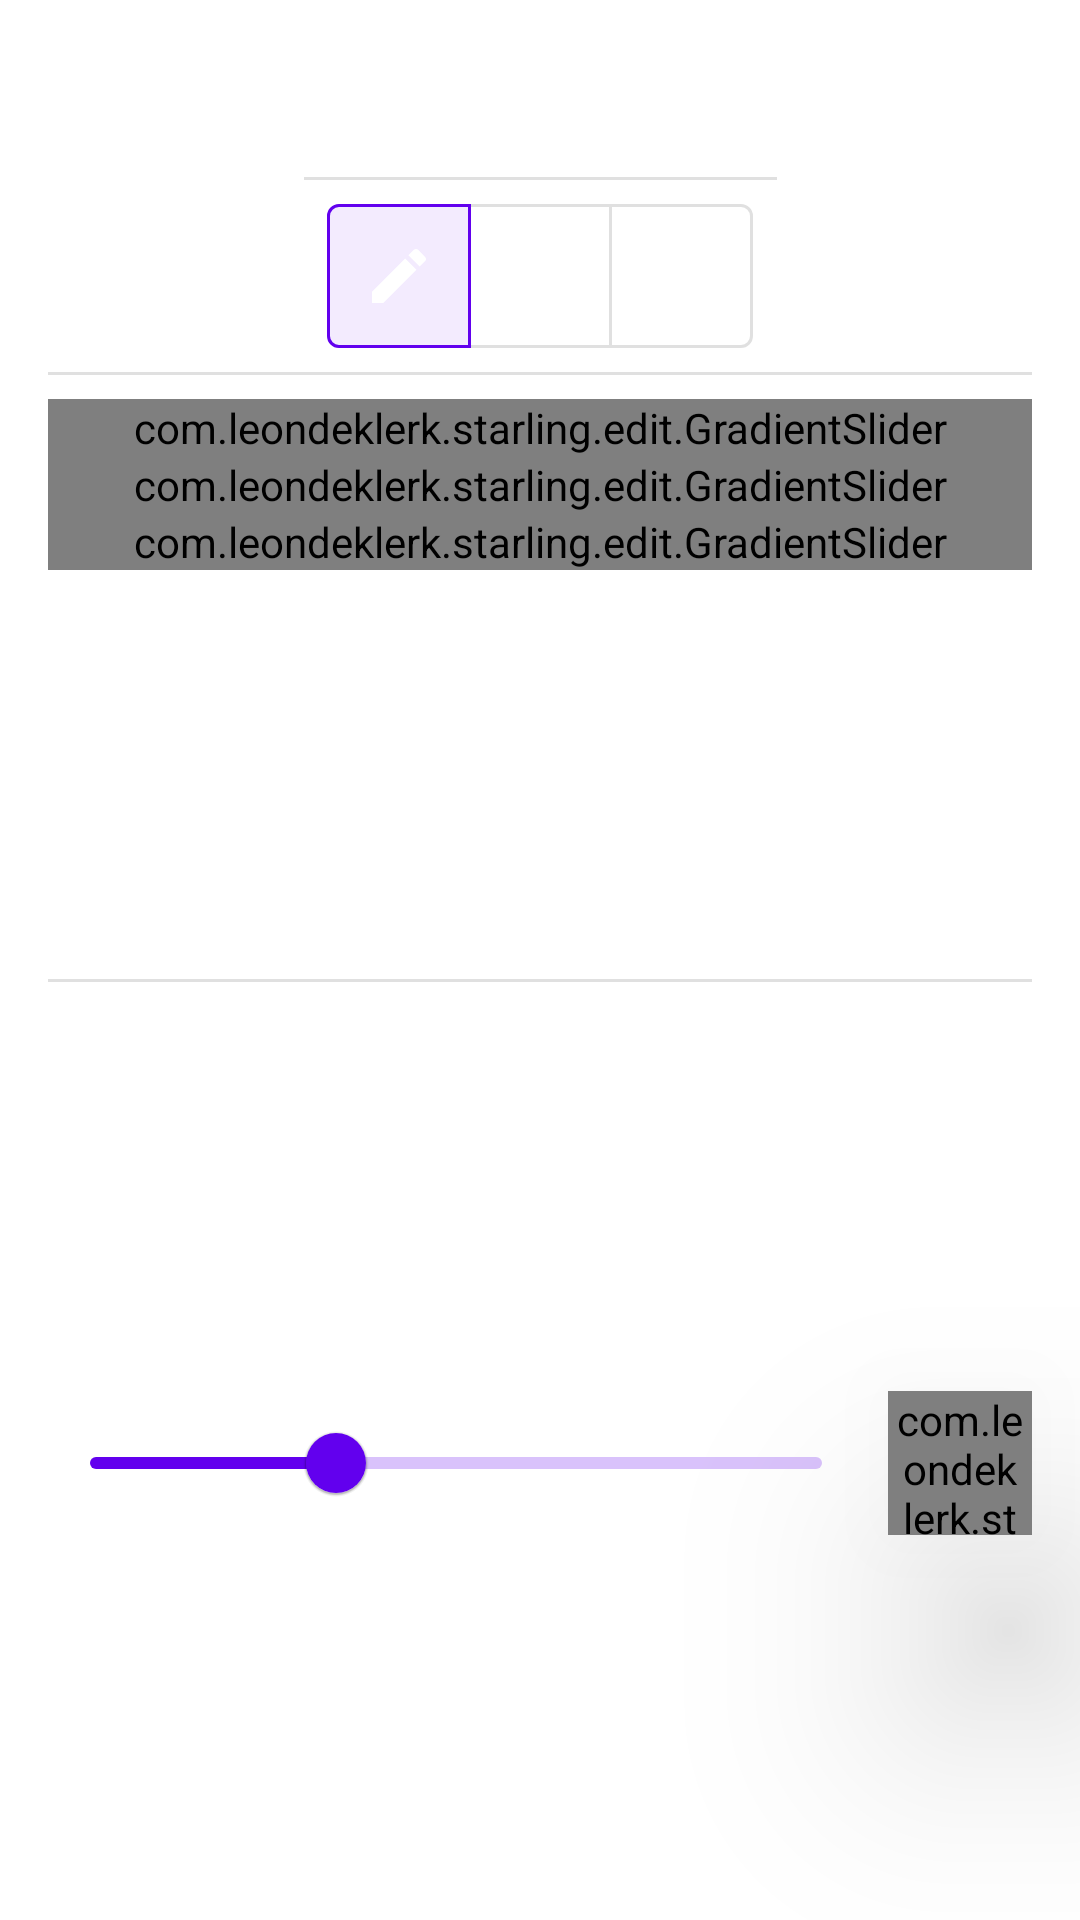

Write the Android layout XML for this screen, with the resource values it uses.
<!-- AndroidManifest.xml: application theme Theme.Starling -->
<!-- res/layout/fragment_paint_style.xml -->
<?xml version="1.0" encoding="utf-8"?>
<androidx.constraintlayout.widget.ConstraintLayout xmlns:android="http://schemas.android.com/apk/res/android"
    xmlns:app="http://schemas.android.com/apk/res-auto"
    xmlns:tools="http://schemas.android.com/tools"
    android:id="@+id/style_bottom_sheet"
    android:layout_width="match_parent"
    android:layout_height="wrap_content">

    <com.google.android.material.textview.MaterialTextView
        android:id="@+id/title"
        android:layout_width="wrap_content"
        android:layout_height="wrap_content"
        android:text="@string/edit_draw_brush_style"
        android:textColor="@color/white"
        android:textSize="32sp"
        android:layout_marginTop="8dp"
        app:layout_constraintEnd_toEndOf="parent"
        app:layout_constraintStart_toStartOf="parent"
        app:layout_constraintTop_toTopOf="parent" />

    <com.google.android.material.divider.MaterialDivider
        android:id="@+id/title_type_divider"
        android:layout_width="0dp"
        android:layout_height="wrap_content"
        app:layout_constraintTop_toBottomOf="@id/title"
        app:layout_constraintStart_toStartOf="@+id/title"
        app:layout_constraintEnd_toEndOf="@+id/title"
        android:layout_marginTop="8dp" />

    <com.google.android.material.button.MaterialButtonToggleGroup
        android:id="@+id/brush_type"
        app:layout_constraintStart_toStartOf="parent"
        app:layout_constraintEnd_toEndOf="parent"
        app:layout_constraintTop_toBottomOf="@id/title_type_divider"
        app:singleSelection="true"
        app:selectionRequired="true"
        app:checkedButton="@id/button_pencil"
        android:layout_width="wrap_content"
        android:layout_height="wrap_content"
        android:layout_marginTop="8dp">

        <com.google.android.material.button.MaterialButton
            android:id="@+id/button_pencil"
            android:layout_width="wrap_content"
            android:layout_height="wrap_content"
            style="@style/Starling.Widget.Button.Outlined"
            app:icon="@drawable/ic_baseline_pencil_24"
            app:iconGravity="textStart"
            app:iconPadding="0dp"
            app:iconTint="@android:color/white" />

        <com.google.android.material.button.MaterialButton
            android:id="@+id/button_marker"
            android:layout_width="wrap_content"
            android:layout_height="wrap_content"
            style="@style/Starling.Widget.Button.Outlined"
            app:icon="@drawable/ic_baseline_marker_24"
            app:iconGravity="textStart"
            app:iconPadding="0dp"
            app:iconTint="@android:color/white" />

        <com.google.android.material.button.MaterialButton
            android:id="@+id/button_eraser"
            android:layout_width="wrap_content"
            android:layout_height="wrap_content"
            style="@style/Starling.Widget.Button.Outlined"
            app:icon="@drawable/ic_baseline_eraser_24"
            app:iconGravity="textStart"
            app:iconTint="@android:color/white" />

    </com.google.android.material.button.MaterialButtonToggleGroup>


    <com.google.android.material.divider.MaterialDivider
        android:layout_marginTop="8dp"
        android:layout_marginBottom="8dp"
        android:id="@+id/type_color_divider"
        android:layout_width="match_parent"
        android:layout_height="wrap_content"
        app:layout_constraintTop_toBottomOf="@+id/brush_type"
        app:layout_constraintStart_toStartOf="parent"
        app:layout_constraintEnd_toEndOf="parent"
        android:layout_marginStart="16dp"
        android:layout_marginEnd="16dp"
        app:layout_constraintHorizontal_bias="0.5"
        app:layout_constraintBottom_toTopOf="@+id/slider_hue" />

    <com.leondeklerk.starling.edit.GradientSlider
        android:id="@+id/slider_hue"
        android:layout_width="match_parent"
        android:layout_height="wrap_content"
        app:layout_constraintTop_toBottomOf="@+id/type_color_divider"
        app:layout_constraintStart_toStartOf="parent"
        android:layout_marginStart="16dp"
        android:valueFrom="0"
        android:valueTo="360"
        app:labelBehavior="gone"
        app:layout_constraintEnd_toEndOf="parent"
        android:layout_marginEnd="16dp"
        app:layout_constraintHorizontal_bias="0.5"
        app:layout_constraintBottom_toTopOf="@+id/slider_saturation" />

    <com.leondeklerk.starling.edit.GradientSlider
        android:id="@+id/slider_saturation"
        android:layout_width="match_parent"
        android:layout_height="wrap_content"
        app:layout_constraintTop_toBottomOf="@id/slider_hue"
        app:layout_constraintStart_toStartOf="parent"
        app:layout_constraintEnd_toEndOf="parent"
        android:valueFrom="0"
        android:valueTo="1"
        android:value="1"
        app:labelBehavior="gone"
        android:layout_marginStart="16dp"
        tools:trackGradient="@drawable/tools_gradient_saturation"
        android:layout_marginEnd="16dp" />

    <com.leondeklerk.starling.edit.GradientSlider
        android:id="@+id/slider_value"
        android:layout_width="match_parent"
        android:layout_height="wrap_content"
        app:layout_constraintTop_toBottomOf="@id/slider_saturation"
        app:layout_constraintEnd_toEndOf="parent"
        app:layout_constraintStart_toStartOf="parent"
        android:valueFrom="0"
        android:valueTo="1"
        android:value="1"
        app:labelBehavior="gone"
        tools:trackGradient="@drawable/tools_gradient_value"
        android:layout_marginStart="16dp"
        android:layout_marginEnd="16dp" />

    <com.google.android.material.divider.MaterialDivider
        android:id="@+id/color_size_divider"
        android:layout_width="match_parent"
        android:layout_height="wrap_content"
        app:layout_constraintTop_toBottomOf="@+id/slider_value"
        app:layout_constraintStart_toStartOf="parent"
        app:layout_constraintEnd_toEndOf="parent"
        android:layout_marginStart="16dp"
        android:layout_marginEnd="16dp"
        android:layout_marginTop="8dp"
        android:layout_marginBottom="8dp"
        app:layout_constraintHorizontal_bias="0.5"
        app:layout_constraintBottom_toTopOf="@+id/slider_size" />

    <com.google.android.material.slider.Slider
        android:id="@+id/slider_size"
        android:layout_width="0dp"
        android:layout_height="wrap_content"
        app:layout_constraintTop_toBottomOf="@+id/color_size_divider"
        app:layout_constraintStart_toStartOf="parent"
        app:layout_constraintEnd_toStartOf="@+id/size_color_preview"
        android:valueFrom="2"
        android:valueTo="20"
        android:value="8"
        app:labelBehavior="gone"
        android:layout_marginStart="16dp"
        app:layout_constraintHorizontal_bias="0.5"
        app:layout_constraintBottom_toBottomOf="parent" />

    <com.leondeklerk.starling.edit.ColorDotView
        android:id="@+id/size_color_preview"
        android:layout_width="48dp"
        android:layout_height="48dp"
        app:layout_constraintEnd_toEndOf="parent"
        android:layout_marginEnd="16dp"
        android:elevation="48dp"
        app:layout_constraintTop_toTopOf="@+id/slider_size"
        app:layout_constraintBottom_toBottomOf="@+id/slider_size"
        app:layout_constraintStart_toEndOf="@+id/slider_size"
        app:layout_constraintHorizontal_bias="0.5"
        android:layout_marginStart="8dp" />

</androidx.constraintlayout.widget.ConstraintLayout>
<!-- resources referenced by this layout -->
<resources>
  <color name="white">#FFFFFFFF</color>
  <!-- drawable ic_baseline_eraser_24 (drawable) -->
  <vector android:autoMirrored="true" android:height="24dp"
      android:tint="#FFFFFF" android:viewportHeight="24"
      android:viewportWidth="24" android:width="24dp" xmlns:android="http://schemas.android.com/apk/res/android">
      <path
          android:fillColor="@color/white" android:pathData="M16.24,3.56L21.19,8.5C21.97,9.29 21.97,10.55 21.19,11.34L12,20.53C10.44,22.09 7.91,22.09 6.34,20.53L2.81,17C2.03,16.21 2.03,14.95 2.81,14.16L13.41,3.56C14.2,2.78 15.46,2.78 16.24,3.56M4.22,15.58L7.76,19.11C8.54,19.9 9.8,19.9 10.59,19.11L14.12,15.58L9.17,10.63L4.22,15.58Z"/>
  </vector>
  <!-- drawable ic_baseline_pencil_24 (drawable) -->
  <vector android:autoMirrored="true" android:height="24dp"
      android:tint="#FFFFFF" android:viewportHeight="24"
      android:viewportWidth="24" android:width="24dp" xmlns:android="http://schemas.android.com/apk/res/android">
      <path android:fillColor="@android:color/white"  android:pathData="M20.71,7.04C21.1,6.65 21.1,6 20.71,5.63L18.37,3.29C18,2.9 17.35,2.9 16.96,3.29L15.12,5.12L18.87,8.87M3,17.25V21H6.75L17.81,9.93L14.06,6.18L3,17.25Z"/>
  </vector>
  <!-- drawable tools_gradient_saturation (drawable) -->
  <?xml version="1.0" encoding="utf-8"?>
  <shape xmlns:android="http://schemas.android.com/apk/res/android" android:shape="rectangle">
      <gradient
          android:angle="0"
          android:startColor="#FFFFFF"
          android:centerColor="#FF8082"
          android:endColor="#FF0004"/>
  </shape>
  <!-- drawable tools_gradient_value (drawable) -->
  <?xml version="1.0" encoding="utf-8"?>
  <shape xmlns:android="http://schemas.android.com/apk/res/android" android:shape="rectangle">
      <gradient
          android:angle="0"
          android:startColor="#000000"
          android:centerColor="#800002"
          android:endColor="#FF0004"/>
  </shape>
  <string name="edit_draw_brush_style">Brush style</string>
  <style name="Starling.Widget.Button.Outlined" parent="Widget.MaterialComponents.Button.OutlinedButton">
          <item name="iconPadding">0dp</item>
          <item name="android:insetTop">0dp</item>
          <item name="android:insetBottom">0dp</item>
          <item name="android:paddingLeft">12dp</item>
          <item name="android:paddingRight">12dp</item>
          <item name="android:minWidth">48dp</item>
          <item name="android:minHeight">48dp</item>
      </style>
  <color name="purple_500">#FF6200EE</color>
  <color name="purple_700">#FF3700B3</color>
  <color name="teal_200">#FF03DAC5</color>
  <color name="teal_700">#FF018786</color>
  <color name="black">#FF000000</color>
  <style name="Starling.Widget.BottomSheet.Dialog" parent="@style/ThemeOverlay.MaterialComponents.BottomSheetDialog">
          <item name="bottomSheetStyle">@style/Starling.Widget.BottomSheet</item>
      </style>
  <style name="Starling.Widget.BottomSheet" parent="Widget.MaterialComponents.BottomSheet">
          <item name="shapeAppearanceOverlay">@style/Starling.ShapeAppearance.RoundedTop</item>
      </style>
  <style name="Starling.ShapeAppearance.RoundedTop" parent="">
          <item name="cornerFamily">rounded</item>
          <item name="cornerSizeTopRight">16dp</item>
          <item name="cornerSizeTopLeft">16dp</item>
          <item name="cornerSizeBottomRight">0dp</item>
          <item name="cornerSizeBottomLeft">0dp</item>
      </style>
</resources>
